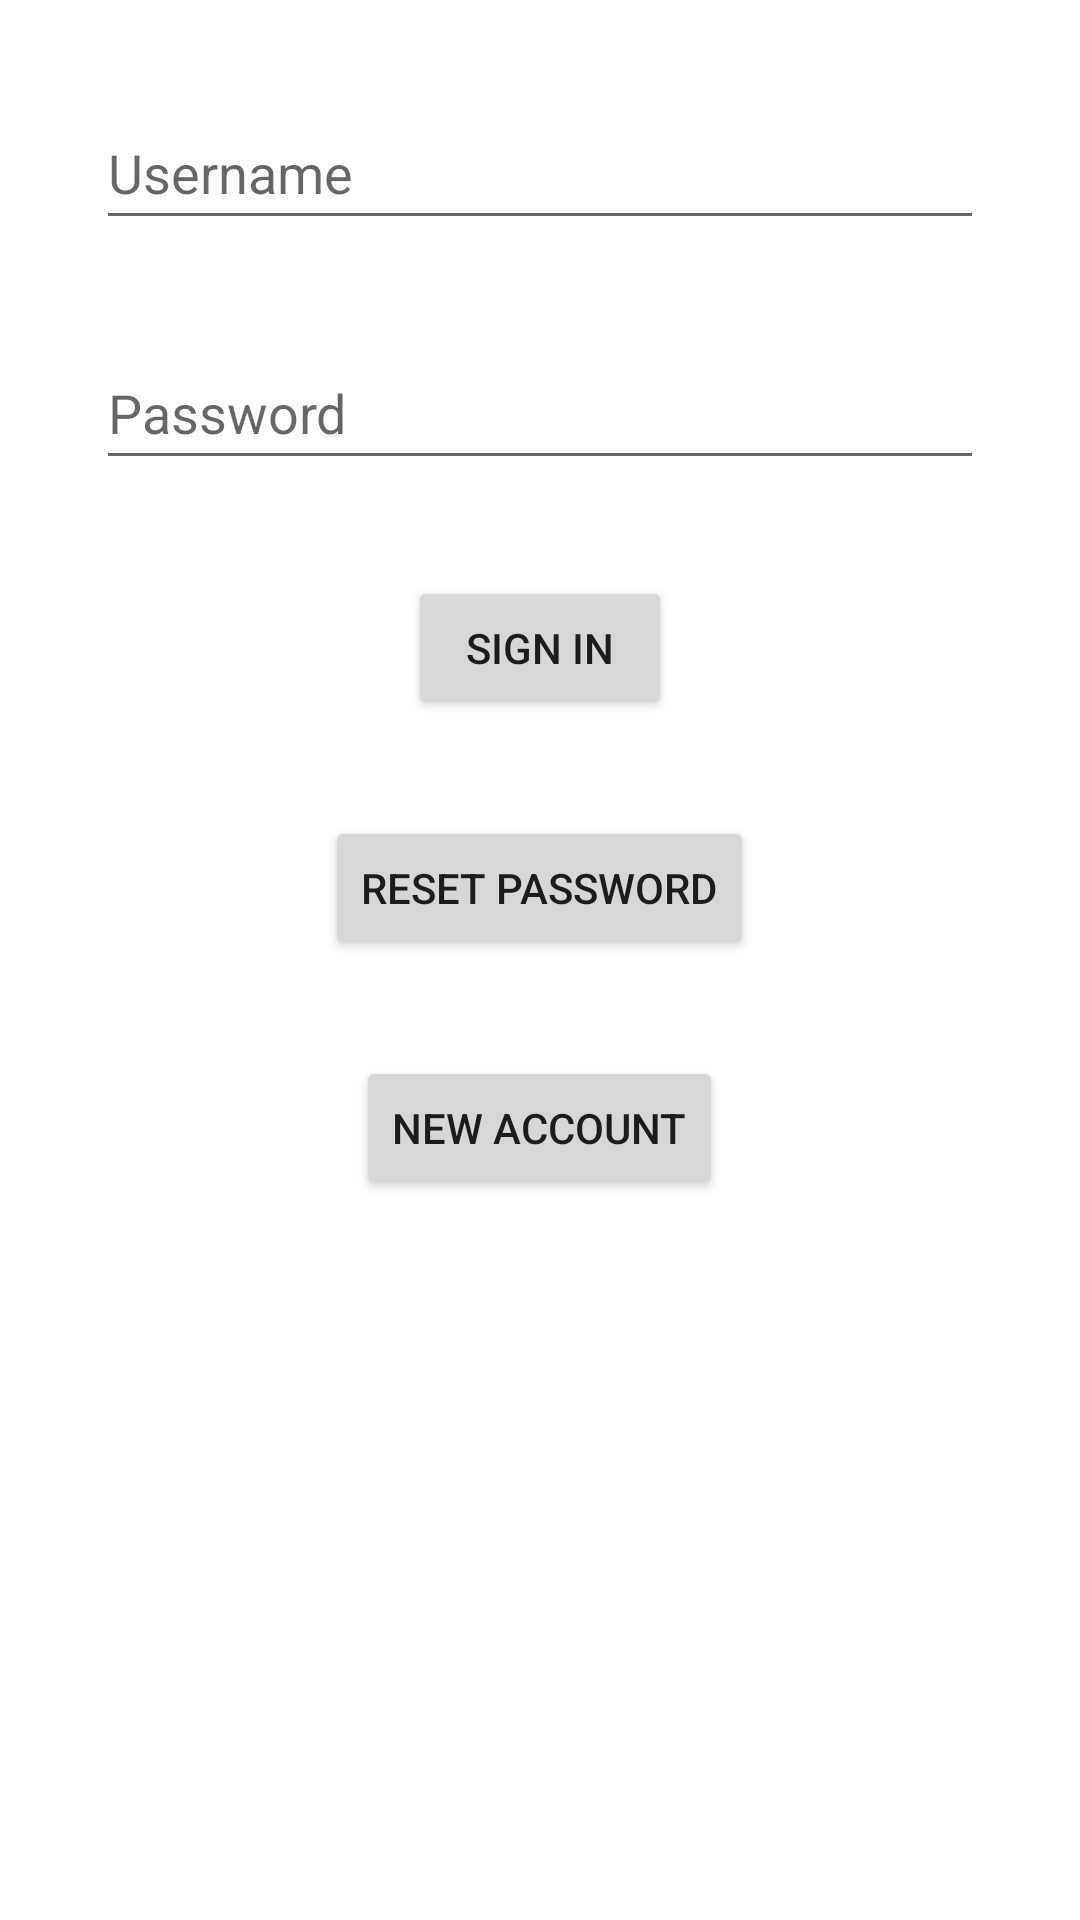

Layout XML and referenced resources for this Android screen:
<!-- AndroidManifest.xml: application theme Theme.Awsauth -->
<!-- res/layout/activity_sign_in.xml -->
<?xml version="1.0" encoding="utf-8"?>
<LinearLayout xmlns:android="http://schemas.android.com/apk/res/android"
    xmlns:app="http://schemas.android.com/apk/res-auto"
    xmlns:tools="http://schemas.android.com/tools"
    android:layout_width="match_parent"
    android:layout_height="match_parent"
    android:orientation="vertical"
    android:padding="16dp"
    tools:context=".SignInActivity">
        <EditText
            android:layout_width="match_parent"
            android:layout_height="48dp"
            android:hint="Username"
            android:layout_margin="16dp"
            android:id="@+id/username_et"/>
        <EditText
            android:layout_width="match_parent"
            android:layout_height="48dp"
            android:hint="Password"
            android:password="true"
            android:layout_margin="16dp"
            android:id="@+id/password_et"/>
        <Button
            android:layout_width="wrap_content"
            android:layout_height="48dp"
            android:layout_gravity="center"
            android:text="Sign in"
            android:layout_margin="16dp"
            android:id="@+id/sign_in_btn"/>
        <Button
            android:layout_width="wrap_content"
            android:layout_height="48dp"
            android:layout_margin="16dp"
            android:layout_gravity="center"
            android:text="Reset password"
            android:id="@+id/reset_btn"/>
        <Button
            android:layout_width="wrap_content"
            android:layout_height="48dp"
            android:layout_gravity="center"
            android:text="new account"
            android:layout_margin="16dp"
            android:id="@+id/to_up_btn"/>

</LinearLayout>
<!-- resources referenced by this layout -->
<resources>
  <style name="Theme.Awsauth" parent="Theme.MaterialComponents.DayNight.DarkActionBar">
          
          <item name="colorPrimary">@color/purple_500</item>
          <item name="colorPrimaryVariant">@color/purple_700</item>
          <item name="colorOnPrimary">@color/white</item>
          
          <item name="colorSecondary">@color/teal_200</item>
          <item name="colorSecondaryVariant">@color/teal_700</item>
          <item name="colorOnSecondary">@color/black</item>
          
          <item name="android:statusBarColor">?attr/colorPrimaryVariant</item>
          
      </style>
  <!-- not gathered from this repository: default colours our renderer supplied (Android Studio template values) -->
  <color name="purple_500">#FF6200EE</color>
  <color name="purple_700">#FF3700B3</color>
  <color name="teal_200">#FF03DAC5</color>
  <color name="teal_700">#FF018786</color>
  <color name="black">#FF000000</color>
  <color name="white">#FFFFFFFF</color>
</resources>
